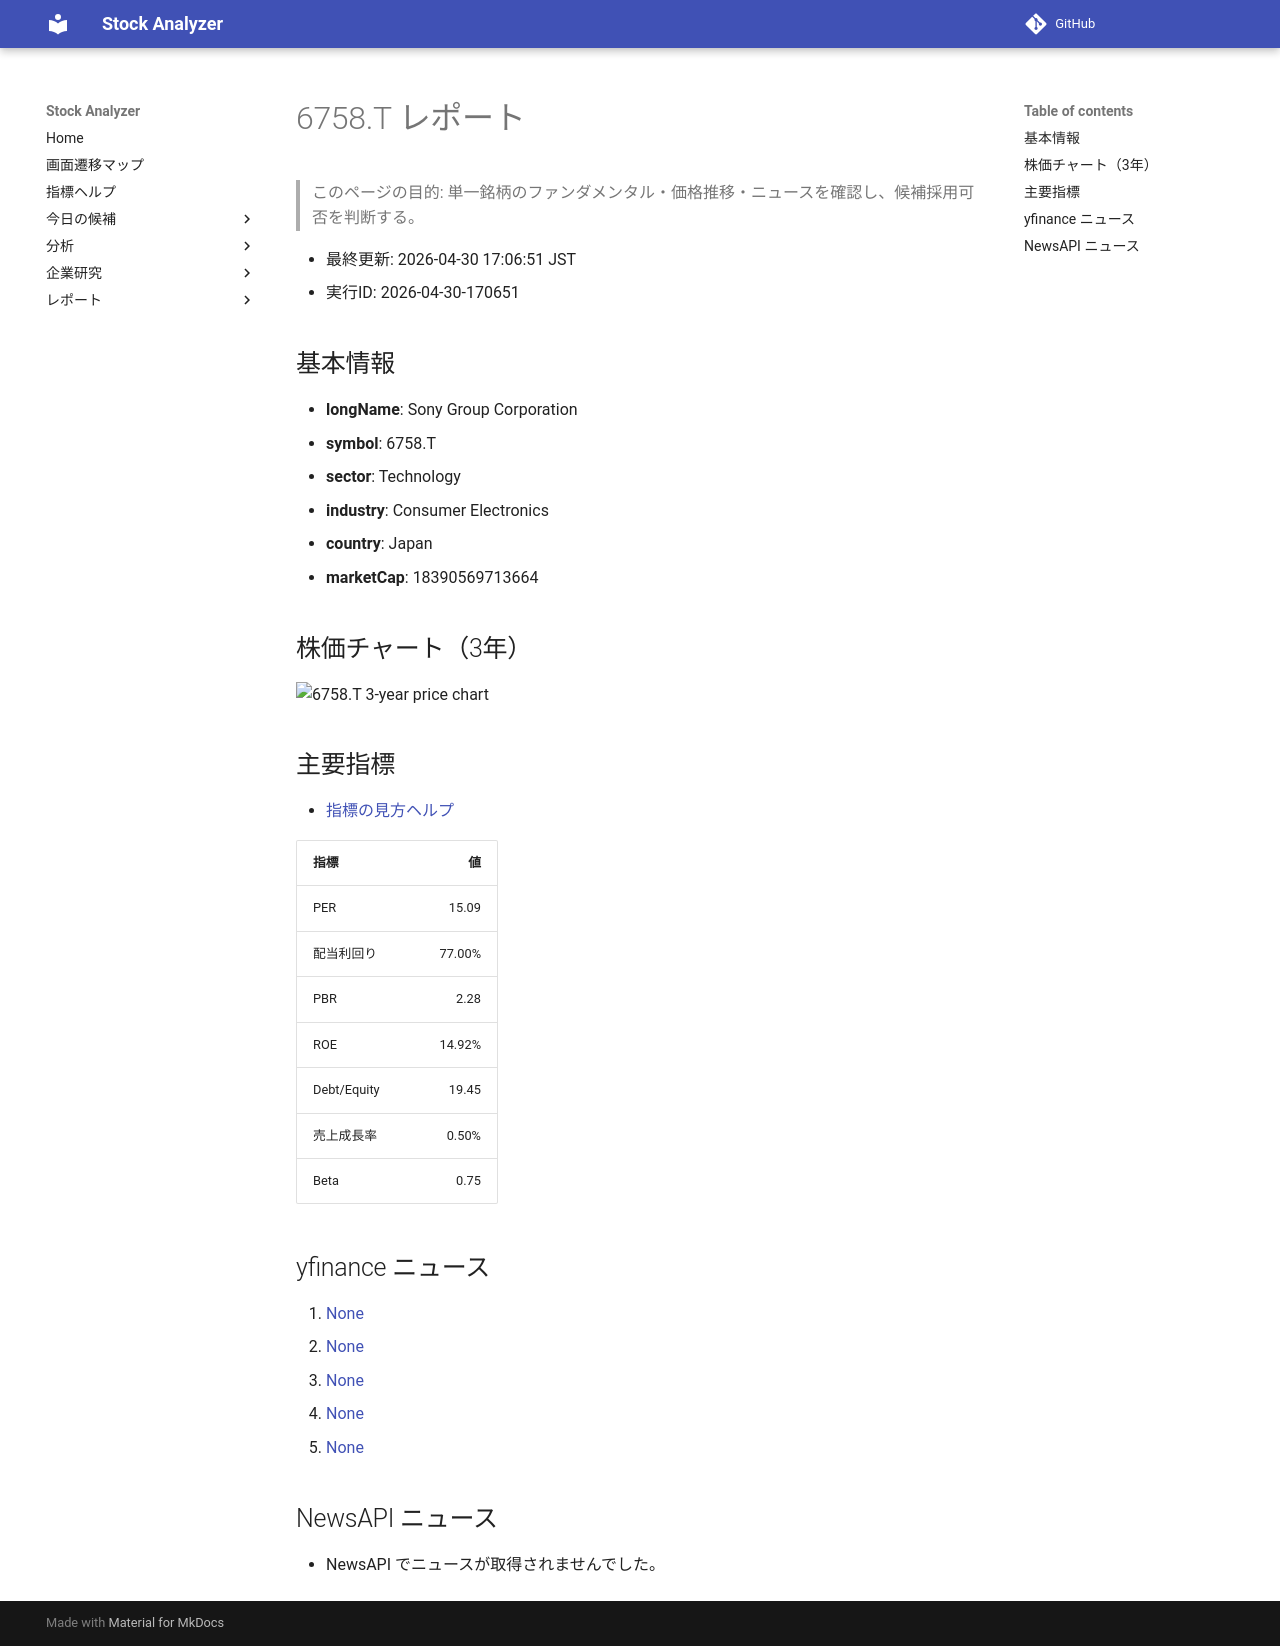

repository: Yumi-note/Making-APP · page: reports/2026-04-30/170651/6758_T/index.html · generator: mkdocs

# 6758.T レポート

> このページの目的: 単一銘柄のファンダメンタル・価格推移・ニュースを確認し、候補採用可否を判断する。

- 最終更新: 2026-04-30 17:06:51 JST
- 実行ID: 2026-04-30-170651

## 基本情報

- **longName**: Sony Group Corporation
- **symbol**: 6758.T
- **sector**: Technology
- **industry**: Consumer Electronics
- **country**: Japan
- **marketCap**: 18390569713664

## 株価チャート（3年）

![6758.T 3-year price chart](6758_T_3y.png)

## 主要指標

- [指標の見方ヘルプ](../../../../indicators.md)

| 指標 | 値 |
|---|---:|
| PER | 15.09 |
| 配当利回り | 77.00% |
| PBR | 2.28 |
| ROE | 14.92% |
| Debt/Equity | 19.45 |
| 売上成長率 | 0.50% |
| Beta | 0.75 |

## yfinance ニュース

1. [None](None)
2. [None](None)
3. [None](None)
4. [None](None)
5. [None](None)

## NewsAPI ニュース

- NewsAPI でニュースが取得されませんでした。
